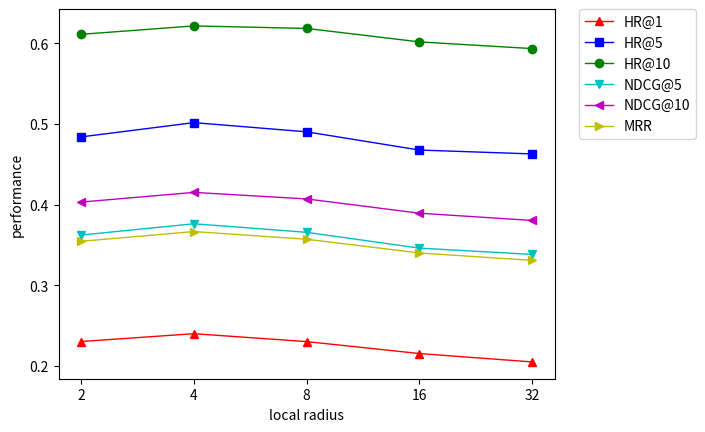

This chart was generated by the following Python code:
# coding: utf-8
# @Time:    2021/4/8 1:28
# [redacted]

"""
plot
"""

import matplotlib.pyplot as plt

def plot_gsl():
    x_axis = [2, 4, 8, 16, 32]
    HR_1 = [0.2140, 0.2064, 0.2063, 0.2050, 0.2013]
    HR_5 = [0.4650, 0.4610, 0.4564, 0.4629, 0.4582]
    HR_10 = [0.5957, 0.5973, 0.5913, 0.5935, 0.5901]
    NDCG_5 = [0.3443, 0.3383, 0.3367, 0.3383, 0.3347]
    NDCG_10 = [0.3864, 0.3823, 0.3801, 0.3804, 0.3771]
    MRR = [0.3383, 0.3322, 0.3316, 0.3309, 0.3280]

    plt.plot(x_axis, HR_1, color="r", marker="^", linewidth=1)
    plt.plot(x_axis, HR_5, color="b", marker="s", linewidth=1)
    plt.plot(x_axis, HR_10, color="g", marker="o", linewidth=1)
    plt.plot(x_axis, NDCG_5, color="c", marker="v", linewidth=1)
    plt.plot(x_axis, NDCG_10, color="m", marker="<", linewidth=1)
    plt.plot(x_axis, MRR, color="y", marker=">", linewidth=1)

    plt.legend(["HR@1", "HR@5", "HR@10", "NDCG@5", "NDCG@10", "MRR"])

    # plt.ylim(0.15, 1)

    plt.xlabel("global input length")
    plt.ylabel("performance")

    plt.show()

def plot_lr():
    x_axis = range(5)
    HR_1 = [0.2303, 0.2400, 0.2302, 0.2154, 0.2050]
    HR_5 = [0.4840, 0.5017, 0.4903, 0.4677, 0.4629]
    HR_10 = [0.6112, 0.6216, 0.6185, 0.6018, 0.5935]
    NDCG_5 = [0.3623, 0.3763, 0.3657, 0.3461, 0.3383]
    NDCG_10 = [0.4032, 0.4152, 0.4071, 0.3894, 0.3804]
    MRR = [0.3546, 0.3666, 0.3571, 0.3401, 0.3309]

    plt.plot(x_axis, HR_1, color="r", marker="^", linewidth=1)
    plt.plot(x_axis, HR_5, color="b", marker="s", linewidth=1)
    plt.plot(x_axis, HR_10, color="g", marker="o", linewidth=1)
    plt.plot(x_axis, NDCG_5, color="c", marker="v", linewidth=1)
    plt.plot(x_axis, NDCG_10, color="m", marker="<", linewidth=1)
    plt.plot(x_axis, MRR, color="y", marker=">", linewidth=1)

    plt.legend(["HR@1", "HR@5", "HR@10", "NDCG@5", "NDCG@10", "MRR"],loc=2, bbox_to_anchor=(1.05, 1.0), borderaxespad=0.)

    # plt.ylim(0.15, 1)

    plt.xticks(x_axis, [2, 4, 8, 16, 32])
    plt.xlabel("local radius")
    plt.ylabel("performance")

    plt.show()


if __name__ == "__main__":
    # plot_gsl()
    plot_lr()
